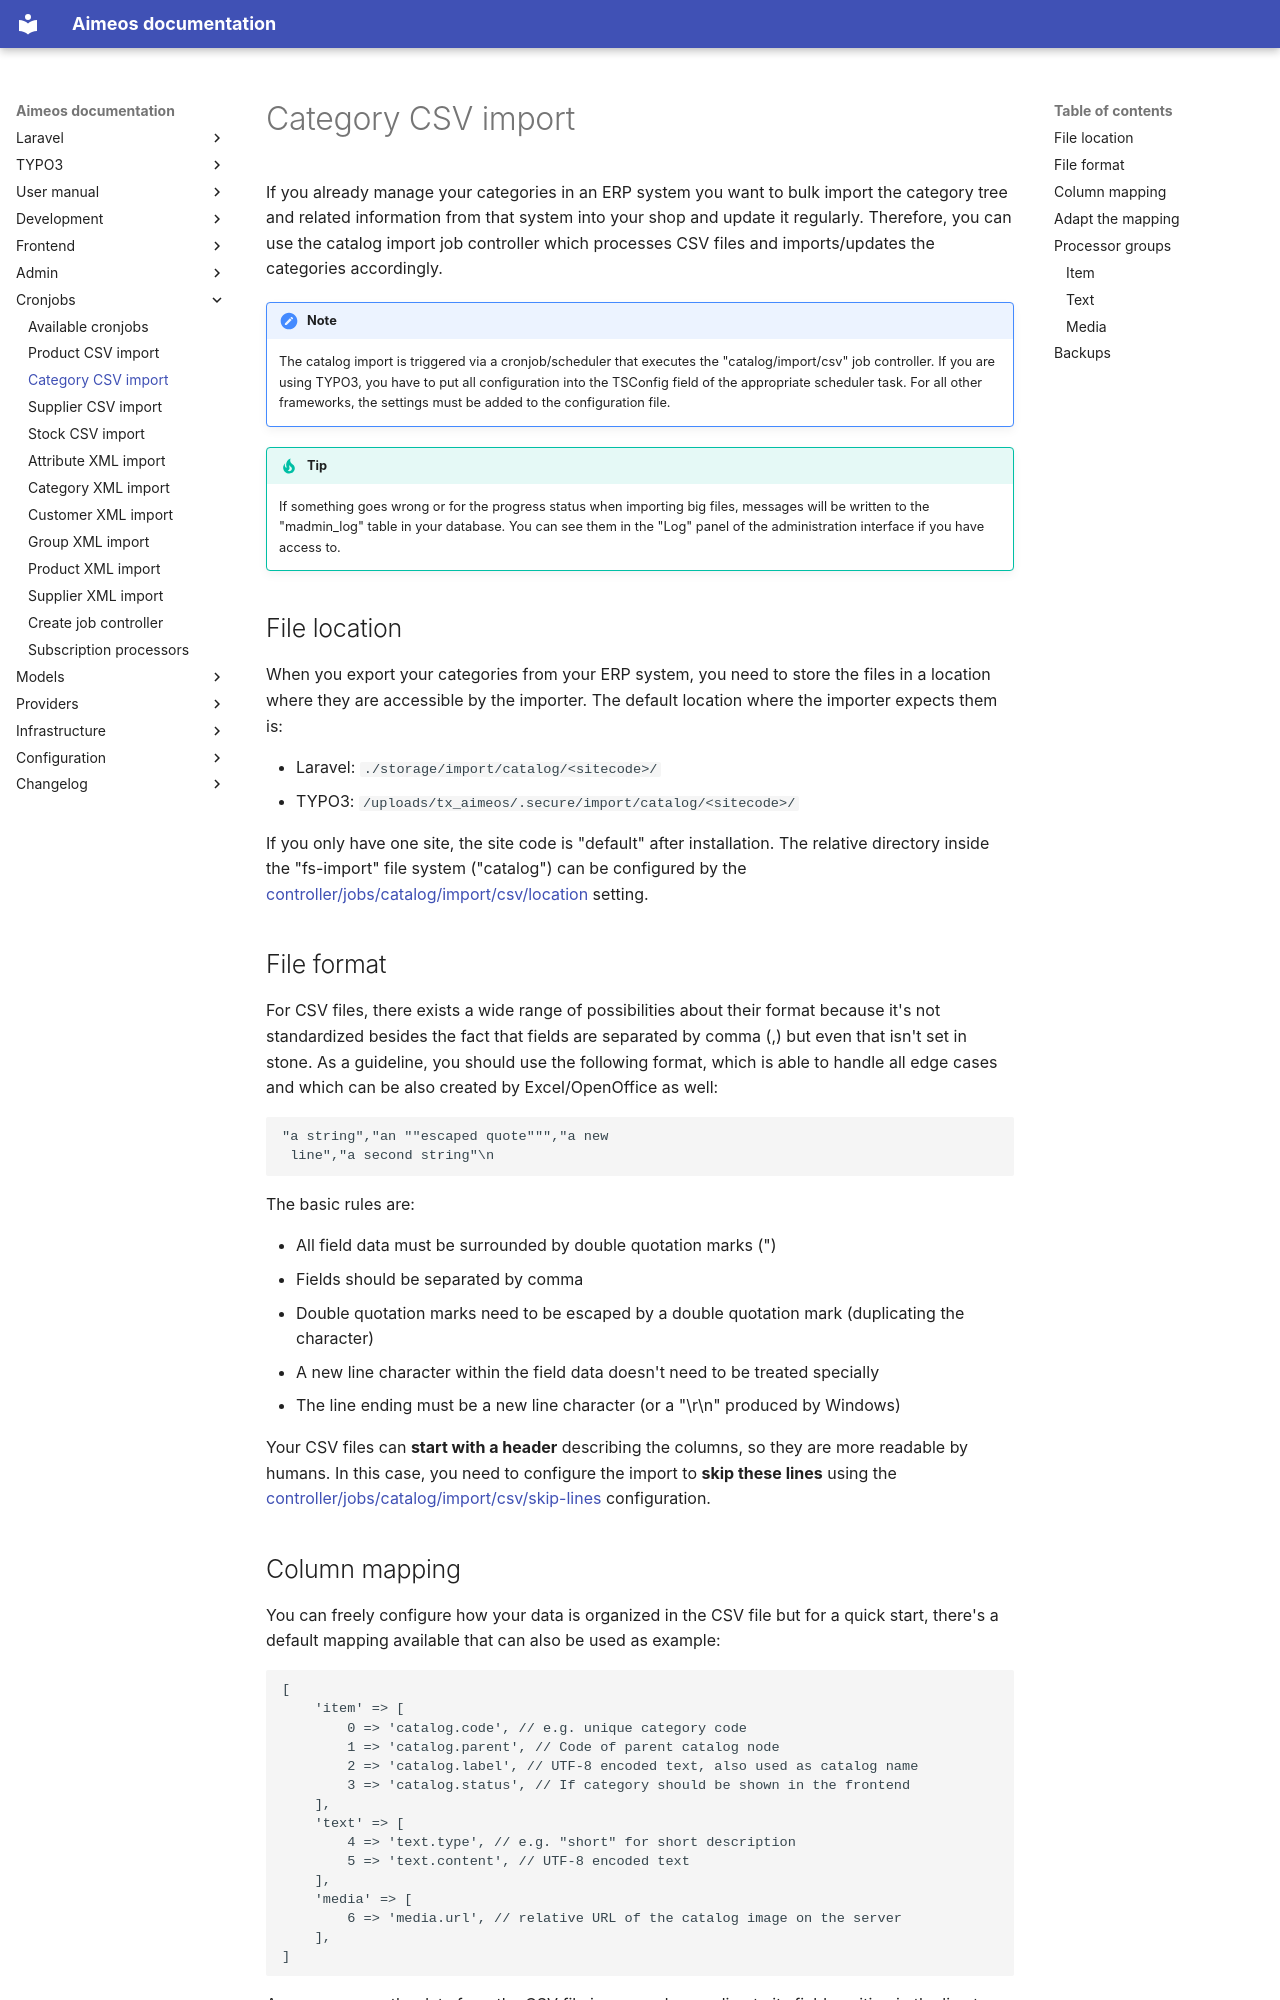

repository: aimeos/aimeos-docs · page: cronjobs/catalog-csv-import/index.html · generator: mkdocs

If you already manage your categories in an ERP system you want to bulk import the category tree and related information from that system into your shop and update it regularly. Therefore, you can use the catalog import job controller which processes CSV files and imports/updates the categories accordingly.

!!! note
    The catalog import is triggered via a cronjob/scheduler that executes the "catalog/import/csv" job controller.
    If you are using TYPO3, you have to put all configuration into the TSConfig field of the appropriate scheduler task. For all other frameworks, the settings must be added to the configuration file.

!!! tip
    If something goes wrong or for the progress status when importing big files, messages will be written to the "madmin_log" table in your database. You can see them in the "Log" panel of the administration interface if you have access to.

# File location

When you export your categories from your ERP system, you need to store the files in a location where they are accessible by the importer. The default location where the importer expects them is:

* Laravel: `./storage/import/catalog/<sitecode>/`
* TYPO3: `/uploads/tx_aimeos/.secure/import/catalog/<sitecode>/`

If you only have one site, the site code is "default" after installation. The relative directory inside the "fs-import" file system ("catalog") can be configured by the [controller/jobs/catalog/import/csv/location](../config/controller-jobs/catalog-import.md#location) setting.

# File format

For CSV files, there exists a wide range of possibilities about their format because it's not standardized besides the fact that fields are separated by comma (,) but even that isn't set in stone. As a guideline, you should use the following format, which is able to handle all edge cases and which can be also created by Excel/OpenOffice as well:

```
"a string","an ""escaped quote""","a new
 line","a second string"\n
```

The basic rules are:

* All field data must be surrounded by double quotation marks (")
* Fields should be separated by comma
* Double quotation marks need to be escaped by a double quotation mark (duplicating the character)
* A new line character within the field data doesn't need to be treated specially
* The line ending must be a new line character (or a "\r\n" produced by Windows)

Your CSV files can **start with a header** describing the columns, so they are more readable by humans. In this case, you need to configure the import to **skip these lines** using the [controller/jobs/catalog/import/csv/skip-lines](../config/controller-jobs/catalog-import.md#skip-lines) configuration.
